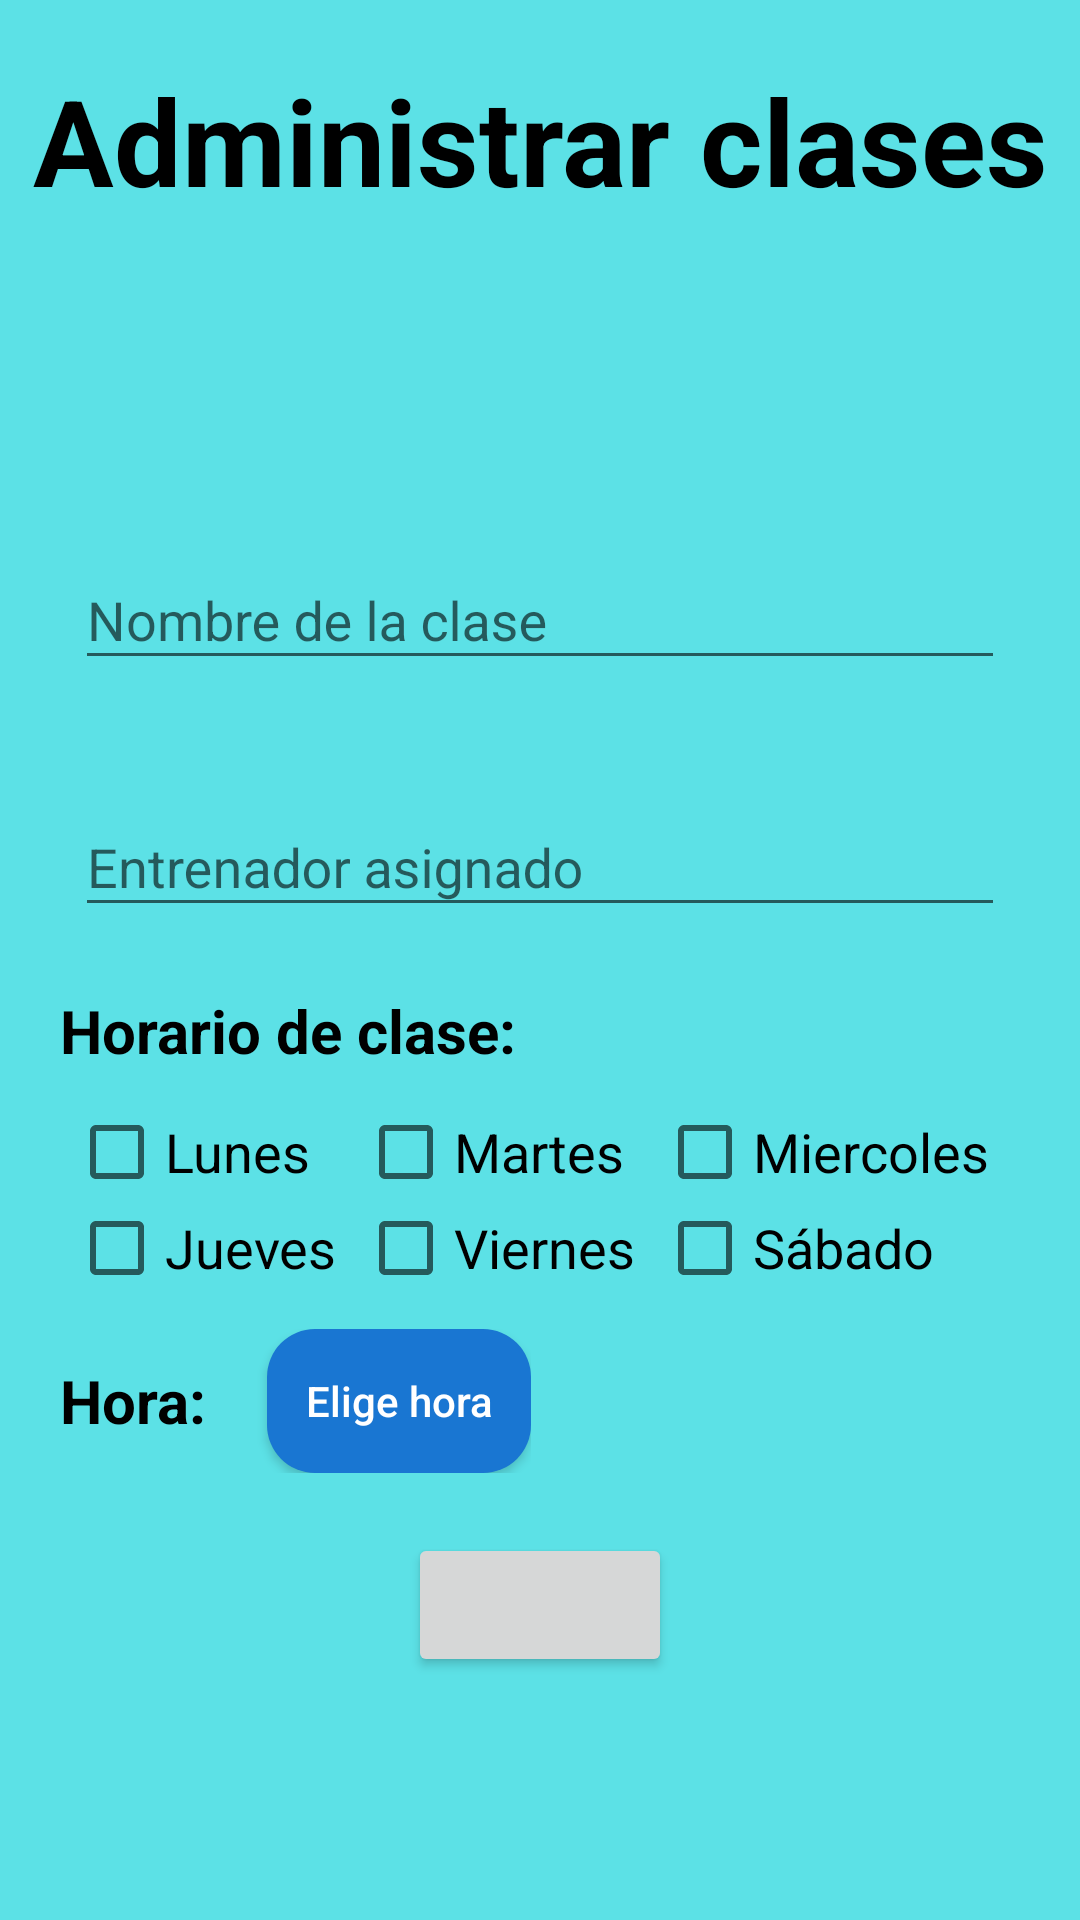

The Android layout XML behind this screen, and the referenced resources:
<!-- AndroidManifest.xml: application theme Tema -->
<!-- res/layout/formulario_clase.xml -->
<?xml version="1.0" encoding="utf-8"?>
<LinearLayout xmlns:android="http://schemas.android.com/apk/res/android"
    xmlns:tools="http://schemas.android.com/tools"
    android:layout_width="match_parent"
    android:layout_height="match_parent"
    android:background="@color/Fondo"
    android:orientation="vertical"
    tools:context=".FormularioClase">

    <TextView
        android:layout_width="match_parent"
        android:layout_height="wrap_content"
        android:layout_centerHorizontal="true"
        android:layout_marginHorizontal="8dp"
        android:layout_marginTop="20dp"
        android:gravity="center_horizontal"
        android:text="@string/AdministrarClases"
        android:textColor="@android:color/black"
        android:textSize="40dp"
        android:textStyle="bold" />

    <ListView
        android:id="@+id/ListView_ListaClases"
        android:layout_width="match_parent"
        android:layout_height="80dp"
        android:layout_marginHorizontal="20dp"
        android:layout_marginTop="8dp" />

    <ScrollView
        android:layout_width="match_parent"
        android:layout_height="match_parent"
        android:layout_marginTop="8dp">

        <LinearLayout
            android:layout_width="match_parent"
            android:layout_height="match_parent"
            android:orientation="vertical">

            <com.google.android.material.textfield.TextInputLayout
                android:id="@+id/Referencia_NombreDeLaClaseFormulario"
                android:layout_width="match_parent"
                android:layout_height="wrap_content"
                android:layout_gravity="center_vertical"
                android:layout_marginHorizontal="20dp"
                android:background="@drawable/blanco_redondo"
                android:hint="@string/NombreDeLaClase"
                android:padding="5dp">

                <com.google.android.material.textfield.TextInputEditText
                    android:id="@+id/EditText_NombreDeLaClaseFormulario"
                    android:layout_width="match_parent"
                    android:layout_height="wrap_content"
                    android:inputType="textCapSentences"
                    android:textColor="@color/black" />
            </com.google.android.material.textfield.TextInputLayout>

            <com.google.android.material.textfield.TextInputLayout
                android:id="@+id/Referencia_EntrenadorAsignadoFormulario"
                android:layout_width="match_parent"
                android:layout_height="wrap_content"
                android:layout_gravity="center_vertical"
                android:layout_marginHorizontal="20dp"
                android:layout_marginTop="20dp"
                android:background="@drawable/blanco_redondo"
                android:hint="@string/EntrenadorAsignado"
                android:padding="5dp">

                <com.google.android.material.textfield.TextInputEditText
                    android:id="@+id/EditText_EntrenadorAsignadoFormulario"
                    android:layout_width="match_parent"
                    android:layout_height="wrap_content"
                    android:inputType="textCapWords"
                    android:textColor="@color/black" />
            </com.google.android.material.textfield.TextInputLayout>

            <TextView
                android:layout_width="wrap_content"
                android:layout_height="wrap_content"
                android:layout_below="@+id/R1"
                android:layout_marginHorizontal="20dp"
                android:layout_marginTop="16dp"
                android:text="@string/HorarioDeClase"
                android:textColor="@android:color/black"
                android:textSize="20sp"
                android:textStyle="bold" />

            <LinearLayout
                android:layout_width="match_parent"
                android:layout_height="wrap_content"
                android:layout_marginHorizontal="20dp"
                android:layout_marginTop="8dp"
                android:background="@drawable/blanco_redondo"
                android:orientation="horizontal"
                android:padding="3dp">

                <LinearLayout
                    android:layout_width="wrap_content"
                    android:layout_height="match_parent"
                    android:layout_weight="1"
                    android:orientation="vertical">

                    <CheckBox
                        android:id="@+id/CheckBox_Lunes"
                        android:layout_width="wrap_content"
                        android:layout_height="match_parent"
                        android:layout_weight="1"
                        android:text="@string/Lunes"
                        android:textSize="18sp" />

                    <CheckBox
                        android:id="@+id/CheckBox_Jueves"
                        android:layout_width="wrap_content"
                        android:layout_height="match_parent"
                        android:layout_weight="1"
                        android:text="@string/Jueves"
                        android:textSize="18sp" />
                </LinearLayout>

                <LinearLayout
                    android:layout_width="wrap_content"
                    android:layout_height="match_parent"
                    android:layout_weight="1"
                    android:orientation="vertical">

                    <CheckBox
                        android:id="@+id/CheckBox_Martes"
                        android:layout_width="wrap_content"
                        android:layout_height="match_parent"
                        android:layout_weight="1"
                        android:text="@string/Martes"
                        android:textSize="18sp" />

                    <CheckBox
                        android:id="@+id/CheckBox_Viernes"
                        android:layout_width="wrap_content"
                        android:layout_height="match_parent"
                        android:layout_weight="1"
                        android:text="@string/Viernes"
                        android:textSize="18sp" />
                </LinearLayout>

                <LinearLayout
                    android:layout_width="wrap_content"
                    android:layout_height="match_parent"
                    android:layout_weight="1"
                    android:orientation="vertical">

                    <CheckBox
                        android:id="@+id/CheckBox_Miercoles"
                        android:layout_width="wrap_content"
                        android:layout_height="match_parent"
                        android:layout_weight="1"
                        android:text="@string/Miercoles"
                        android:textSize="18sp" />

                    <CheckBox
                        android:id="@+id/CheckBox_Sabado"
                        android:layout_width="wrap_content"
                        android:layout_height="match_parent"
                        android:layout_weight="1"
                        android:text="@string/Sabado"
                        android:textSize="18sp" />
                </LinearLayout>
            </LinearLayout>

            <LinearLayout
                android:layout_width="wrap_content"
                android:layout_height="wrap_content"
                android:layout_marginTop="8dp"
                android:gravity="center_vertical"
                android:orientation="horizontal">

                <TextView
                    android:layout_width="wrap_content"
                    android:layout_height="wrap_content"
                    android:layout_marginHorizontal="20dp"
                    android:text="@string/Hora"
                    android:textColor="@android:color/black"
                    android:textSize="20sp"
                    android:textStyle="bold" />

                <Button
                    android:id="@+id/Button_Hora"
                    android:layout_width="wrap_content"
                    android:layout_height="wrap_content"
                    android:background="@drawable/boton_redondo_azul"
                    android:paddingHorizontal="8dp"
                    android:text="@string/EligeHorario"
                    android:textColor="@color/white" />
            </LinearLayout>

            <RelativeLayout
                android:layout_width="match_parent"
                android:layout_height="wrap_content">

                <Button
                    android:id="@+id/Boton_FormularioClases"
                    android:layout_width="wrap_content"
                    android:layout_height="wrap_content"
                    android:layout_centerHorizontal="true"
                    android:layout_marginHorizontal="16dp"
                    android:layout_marginTop="20dp"
                    android:layout_weight="1"
                    android:paddingHorizontal="8dp" />
            </RelativeLayout>
        </LinearLayout>
    </ScrollView>
</LinearLayout>
<!-- resources referenced by this layout -->
<resources>
  <color name="Fondo">#5CE1E6</color>
  <color name="black">#FF000000</color>
  <color name="white">#FFFFFFFF</color>
  <!-- drawable boton_redondo_azul (drawable) -->
  <?xml version="1.0" encoding="utf-8"?>
  <shape xmlns:android="http://schemas.android.com/apk/res/android">
      <corners android:radius="16dp"/>
      <solid android:color="@color/BarraDeEstado"/>
  </shape>
  <string name="AdministrarClases">Administrar clases</string>
  <string name="EligeHorario">Elige hora</string>
  <string name="EntrenadorAsignado">Entrenador asignado</string>
  <string name="Hora">Hora:</string>
  <string name="HorarioDeClase">Horario de clase:</string>
  <string name="Jueves">Jueves</string>
  <string name="Lunes">Lunes</string>
  <string name="Martes">Martes</string>
  <string name="Miercoles">Miercoles</string>
  <string name="NombreDeLaClase">Nombre de la clase</string>
  <string name="Sabado">Sábado</string>
  <string name="Viernes">Viernes</string>
  <style name="Tema" parent="Theme.AppCompat.Light.DarkActionBar">
          <item name="colorPrimary">@color/Azul</item>
          <item name="colorPrimaryDark">@android:color/black</item>
          <item name="buttonStyle">@style/Boton</item>
          <item name="colorAccent">@color/Azul</item>
      </style>
  <color name="BarraDeEstado">#1976D2</color>
  <color name="Azul">#120A8F</color>
  <style name="Boton" parent="Widget.AppCompat.Button">
          <item name="android:textAllCaps">false</item>
      </style>
</resources>
